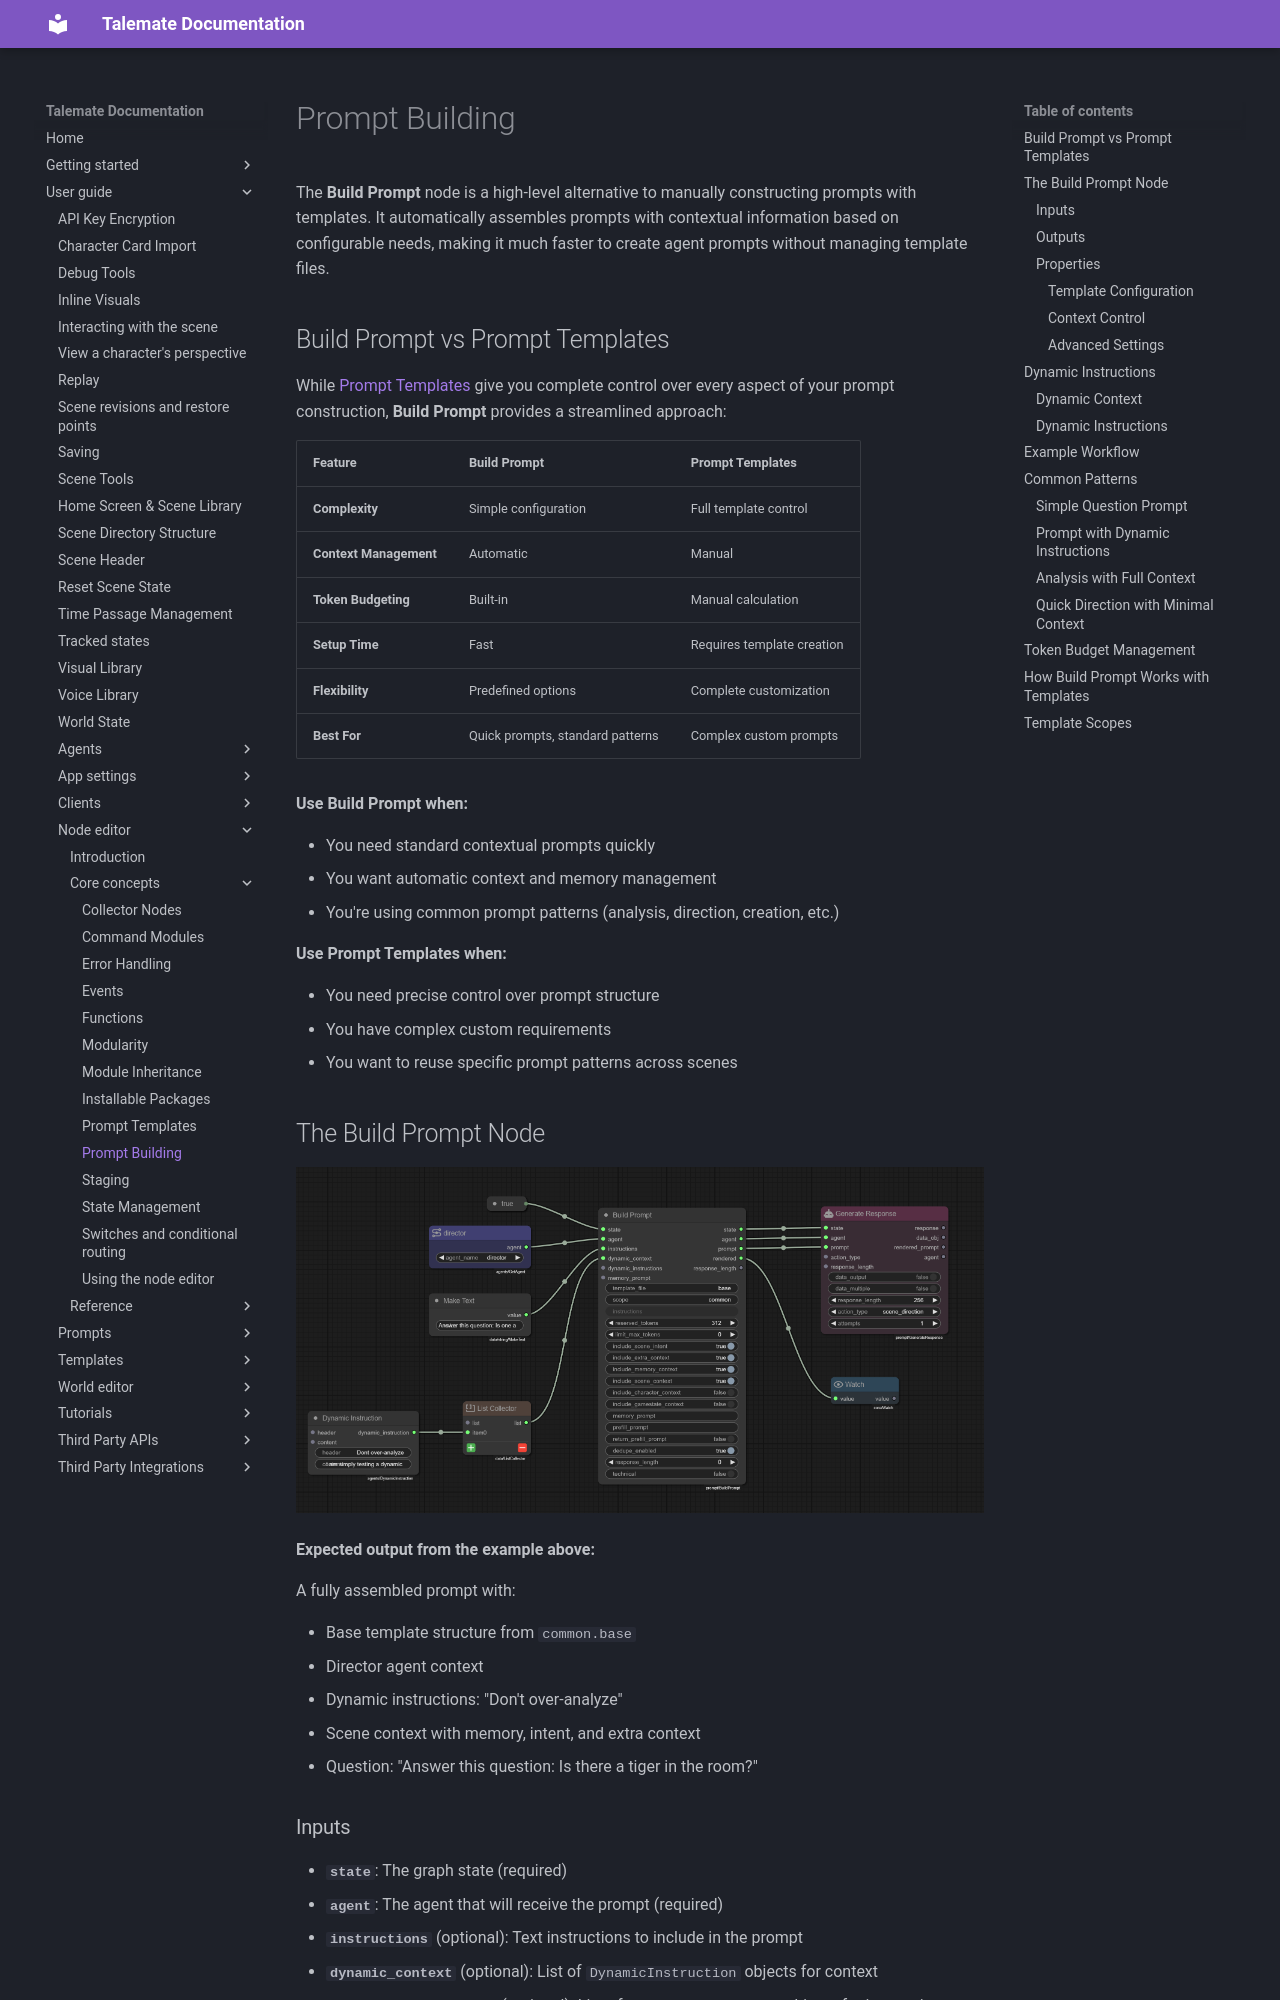

repository: vegu-ai/talemate · page: user-guide/node-editor/core-concepts/prompt_building/index.html · generator: mkdocs

# Prompt Building

The **Build Prompt** node is a high-level alternative to manually constructing prompts with templates. It automatically assembles prompts with contextual information based on configurable needs, making it much faster to create agent prompts without managing template files.

## Build Prompt vs Prompt Templates

While [Prompt Templates](prompt-templates.md) give you complete control over every aspect of your prompt construction, **Build Prompt** provides a streamlined approach:

| Feature | Build Prompt | Prompt Templates |
|---------|--------------|------------------|
| **Complexity** | Simple configuration | Full template control |
| **Context Management** | Automatic | Manual |
| **Token Budgeting** | Built-in | Manual calculation |
| **Setup Time** | Fast | Requires template creation |
| **Flexibility** | Predefined options | Complete customization |
| **Best For** | Quick prompts, standard patterns | Complex custom prompts |

**Use Build Prompt when:**

- You need standard contextual prompts quickly
- You want automatic context and memory management
- You're using common prompt patterns (analysis, direction, creation, etc.)

**Use Prompt Templates when:**

- You need precise control over prompt structure
- You have complex custom requirements
- You want to reuse specific prompt patterns across scenes

## The Build Prompt Node

![Build Prompt Example](../img/build_prompt.png)

**Expected output from the example above:**

A fully assembled prompt with:

- Base template structure from `common.base`
- Director agent context
- Dynamic instructions: "Don't over-analyze"
- Scene context with memory, intent, and extra context
- Question: "Answer this question: Is there a tiger in the room?"

### Inputs

- **`state`**: The graph state (required)
- **`agent`**: The agent that will receive the prompt (required)
- **`instructions`** (optional): Text instructions to include in the prompt
- **`dynamic_context`** (optional): List of `DynamicInstruction` objects for context
- **`dynamic_instructions`** (optional): List of `DynamicInstruction` objects for instructions
- **`memory_prompt`** (optional): Semantic query for memory retrieval

### Outputs

- **`state`**: Passthrough of the input state
- **`agent`**: Passthrough of the input agent
- **`prompt`**: The constructed `Prompt` object
- **`rendered`**: The rendered prompt as a string
- **`response_length`**: The calculated response length for token budgeting

### Properties
